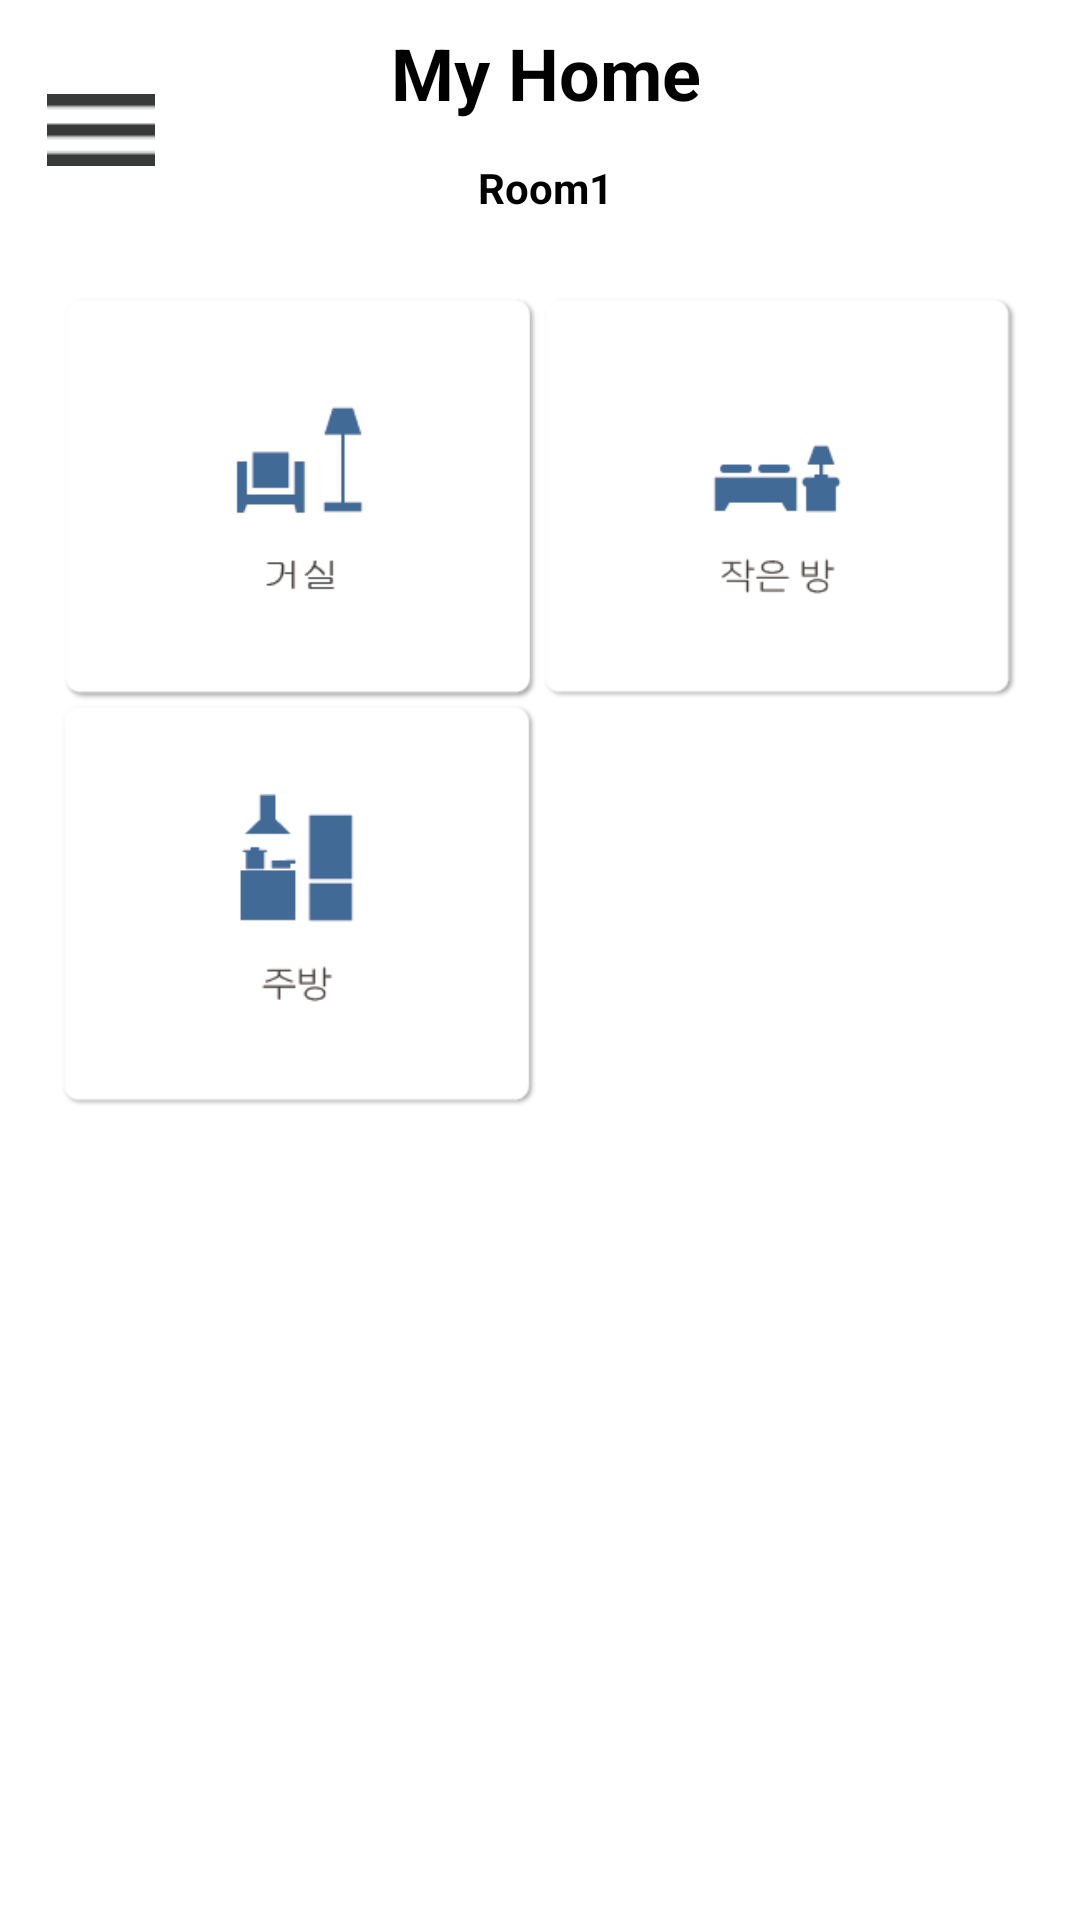

Reconstruct the res/layout file that produces this screen, plus the resources it refers to.
<!-- AndroidManifest.xml: activity theme Theme.AppCompat.NoActionBar -->
<!-- res/layout/activity_main.xml -->
<android.support.v4.widget.DrawerLayout
    xmlns:android="http://schemas.android.com/apk/res/android"
    xmlns:app="http://schemas.android.com/apk/res-auto"
    xmlns:tools="http://schemas.android.com/tools"
    android:id="@+id/drawer_layout"
    android:layout_width="match_parent"
    android:background="#FFFFFF"
    android:layout_height="match_parent" >

    <LinearLayout
        android:layout_width="365dp"
        android:layout_height="548dp"
        android:layout_marginBottom="8dp"
        android:layout_marginTop="8dp"
        android:orientation="vertical"
        app:layout_constraintBottom_toBottomOf="parent"
        app:layout_constraintHorizontal_bias="0.4"
        app:layout_constraintLeft_toLeftOf="parent"
        app:layout_constraintRight_toRightOf="parent"
        app:layout_constraintTop_toTopOf="parent"
        app:layout_constraintVertical_bias="0.0">

        <LinearLayout
            android:layout_width="match_parent"
            android:layout_height="match_parent"
            android:layout_weight="55"
            android:orientation="vertical">

            <LinearLayout
                android:layout_width="match_parent"
                android:layout_height="match_parent"
                android:layout_weight="1"
                android:orientation="horizontal">

                <ImageButton
                    android:id="@+id/btn_sidemenu"
                    android:layout_width="wrap_content"
                    android:layout_height="match_parent"
                    android:layout_weight="1"
                    android:background="@android:color/transparent"
                    android:src="@drawable/line3" />

                <LinearLayout
                    android:layout_width="wrap_content"
                    android:layout_height="match_parent"
                    android:layout_weight="4"
                    android:gravity="center_horizontal"
                    android:orientation="vertical">

                    <TextView
                        android:id="@+id/MyHome"
                        android:layout_width="wrap_content"
                        android:layout_height="wrap_content"
                        android:layout_weight="2"
                        android:text="My Home"
                        android:textAlignment="center"
                        android:textColor="@android:color/background_dark"
                        android:textSize="24sp"
                        android:textStyle="bold" />

                    <TextView
                        android:id="@+id/textView2"
                        android:layout_width="wrap_content"
                        android:layout_height="wrap_content"
                        android:layout_weight="1"
                        android:text="Room1"
                        android:textAlignment="center"
                        android:textColor="@android:color/background_dark"
                        android:textStyle="bold" />

                </LinearLayout>

                <LinearLayout
                    android:layout_width="wrap_content"
                    android:layout_height="match_parent"
                    android:layout_weight="2"
                    android:orientation="horizontal"></LinearLayout>

            </LinearLayout>

        </LinearLayout>

        <LinearLayout
            android:layout_width="match_parent"
            android:layout_height="match_parent"
            android:layout_weight="60"
            android:orientation="horizontal"></LinearLayout>

        <TableLayout
            android:layout_width="match_parent"
            android:layout_height="match_parent"
            android:layout_weight="9">

            <TableRow
                android:layout_width="match_parent"
                android:layout_height="match_parent"
                android:paddingHorizontal="20dp"
                android:paddingVertical="0dp">

                <ImageButton
                    android:id="@+id/btn_livingroom"
                    android:layout_width="wrap_content"
                    android:layout_height="wrap_content"
                    android:layout_alignBottom="@+id/btn_room1"
                    android:layout_alignParentStart="true"
                    android:layout_weight="2"
                    android:adjustViewBounds="true"
                    android:background="@android:color/transparent"
                    android:cropToPadding="false"
                    android:scaleType="fitStart"
                    android:src="@drawable/livingroom"
                    app:layout_constraintBottom_toBottomOf="parent"
                    app:layout_constraintTop_toTopOf="parent"
                    app:layout_constraintVertical_bias="0.784"
                    tools:layout_editor_absoluteX="206dp" />

                <ImageButton
                    android:id="@+id/btn_room1"
                    android:layout_width="wrap_content"
                    android:layout_height="wrap_content"
                    android:layout_alignParentEnd="true"
                    android:layout_alignParentTop="true"
                    android:layout_weight="2"
                    android:adjustViewBounds="true"
                    android:background="@android:color/transparent"
                    android:scaleType="fitStart"
                    android:src="@drawable/small_room"
                    app:layout_constraintBottom_toBottomOf="parent"
                    app:layout_constraintTop_toTopOf="parent"
                    app:layout_constraintVertical_bias="0.784"
                    tools:layout_editor_absoluteX="206dp" />

            </TableRow>

            <TableRow
                android:layout_width="match_parent"
                android:layout_height="match_parent"
                android:paddingHorizontal="20dp"
                android:paddingVertical="0dp">

                <ImageButton
                    android:id="@+id/btn_kitchen"
                    android:layout_width="wrap_content"
                    android:layout_height="wrap_content"
                    android:layout_below="@id/btn_livingroom"
                    android:layout_weight="1"
                    android:adjustViewBounds="true"
                    android:background="@android:color/transparent"
                    android:scaleType="fitStart"
                    android:src="@drawable/kichen"
                    app:layout_constraintBottom_toBottomOf="parent"
                    app:layout_constraintTop_toTopOf="parent"
                    app:layout_constraintVertical_bias="0.784"
                    tools:layout_editor_absoluteX="206dp" />

                <ImageButton
                    android:id="@+id/btn_addroom"
                    android:layout_width="wrap_content"
                    android:layout_height="wrap_content"
                    android:layout_below="@id/btn_room1"
                    android:layout_weight="1"
                    android:adjustViewBounds="true"
                    android:background="#FFFFFF"
                    android:scaleType="fitStart"
                    app:layout_constraintBottom_toBottomOf="parent"
                    app:layout_constraintTop_toTopOf="parent"
                    app:layout_constraintVertical_bias="0.784"
                    app:srcCompat="@drawable/add_room"
                    tools:layout_editor_absoluteX="206dp" />

            </TableRow>

            <TableRow
                android:layout_width="match_parent"
                android:layout_height="match_parent" />

            <TableRow
                android:layout_width="match_parent"
                android:layout_height="match_parent" />
        </TableLayout>

    </LinearLayout>


    <LinearLayout
        android:id="@+id/drawer"
        android:layout_width="240dp"
        android:layout_height="match_parent"
        android:layout_gravity="start"
        android:background="#FFFFFF"
        android:orientation="vertical"
        android:padding="5dp" >
        <Button
            android:id="@+id/closedrawer"
            android:layout_width="match_parent"
            android:layout_height="wrap_content"
            android:adjustViewBounds="true"
            android:scaleType="fitEnd"
            android:text="Close Drawer" />
    </LinearLayout>

</android.support.v4.widget.DrawerLayout>
<!-- resources referenced by this layout -->
<resources>
  <!-- drawable add_room: png bitmap (drawable, 5824 bytes) -->
  <!-- drawable kichen: png bitmap (drawable, 3084 bytes) -->
  <!-- drawable line3: png bitmap (drawable, 167 bytes) -->
  <!-- drawable livingroom: png bitmap (drawable, 3014 bytes) -->
  <!-- drawable small_room: png bitmap (drawable, 3668 bytes) -->
</resources>
